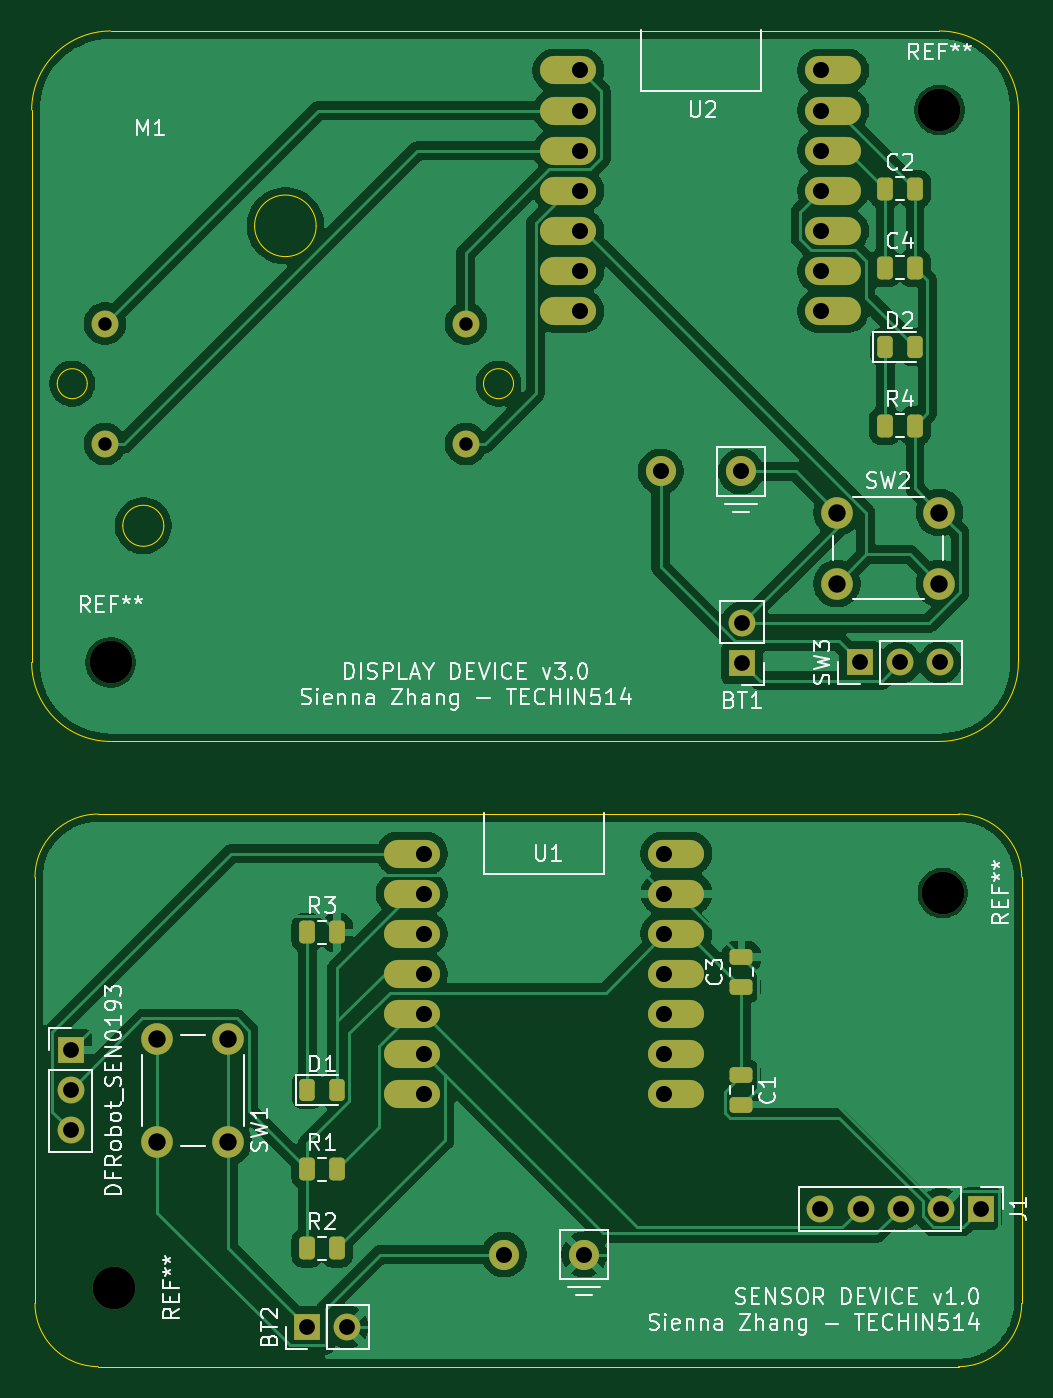
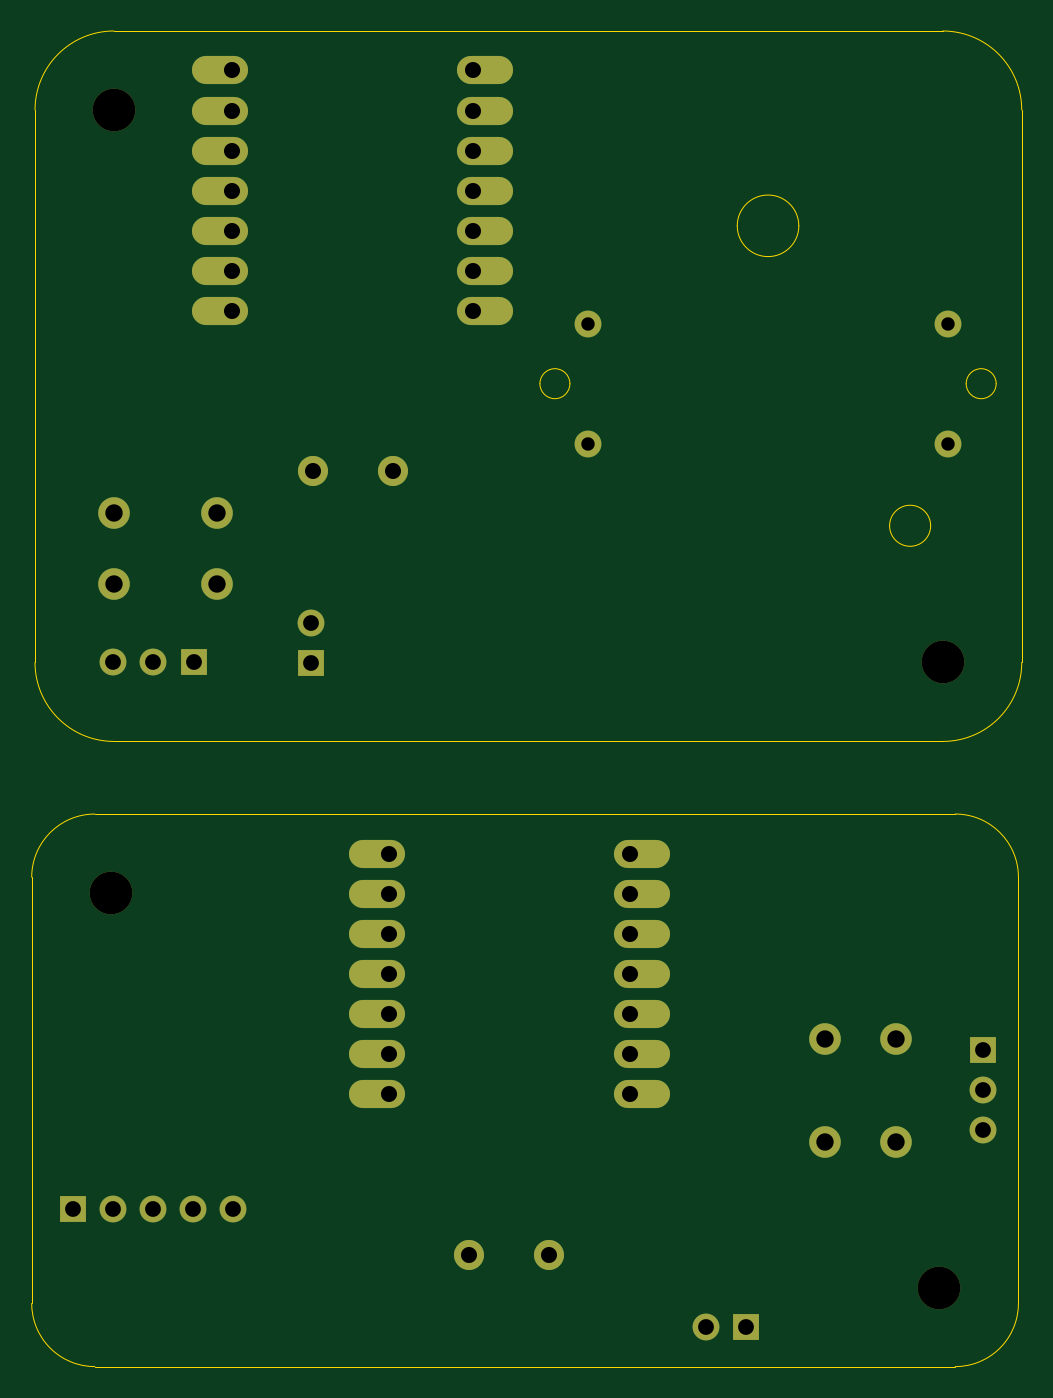
Circuit board: 11 layer files. Board 62.7 x 84.6 mm.
- bottom_copper: schematic-B_Cu.gbr (5007 bytes)
- bottom_mask: schematic-B_Mask.gbr (2594 bytes)
- paste: schematic-B_Paste.gbr (452 bytes)
- bottom_silk: schematic-B_Silkscreen.gbr (453 bytes)
- outline: schematic-Edge_Cuts.gbr (2123 bytes)
- top_copper: schematic-F_Cu.gbr (110107 bytes)
- top_mask: schematic-F_Mask.gbr (4286 bytes)
- paste: schematic-F_Paste.gbr (2139 bytes)
- top_silk: schematic-F_Silkscreen.gbr (70360 bytes)
- drill: schematic-NPTH.drl (399 bytes)
- drill: schematic-PTH.drl (1467 bytes)

=== bottom_copper: schematic-B_Cu.gbr (5007 bytes, source omitted) ===
=== bottom_mask: schematic-B_Mask.gbr ===
%TF.GenerationSoftware,KiCad,Pcbnew,9.0.6*%
%TF.CreationDate,2026-03-05T14:23:29-08:00*%
%TF.ProjectId,schematic,73636865-6d61-4746-9963-2e6b69636164,rev?*%
%TF.SameCoordinates,Original*%
%TF.FileFunction,Soldermask,Bot*%
%TF.FilePolarity,Negative*%
%FSLAX46Y46*%
G04 Gerber Fmt 4.6, Leading zero omitted, Abs format (unit mm)*
G04 Created by KiCad (PCBNEW 9.0.6) date 2026-03-05 14:23:29*
%MOMM*%
%LPD*%
G01*
G04 APERTURE LIST*
%ADD10C,2.700000*%
%ADD11R,1.700000X1.700000*%
%ADD12C,1.700000*%
%ADD13O,3.556000X1.778000*%
%ADD14C,1.905000*%
%ADD15C,2.000000*%
G04 APERTURE END LIST*
D10*
%TO.C,REF\u002A\u002A*%
X115160000Y-96566120D03*
%TD*%
%TO.C,REF\u002A\u002A*%
X167660000Y-61566120D03*
%TD*%
%TO.C,REF\u002A\u002A*%
X115370000Y-136166120D03*
%TD*%
%TO.C,REF\u002A\u002A*%
X167870000Y-111166120D03*
%TD*%
D11*
%TO.C,BT1*%
X155160000Y-96606120D03*
D12*
X155160000Y-94066120D03*
%TD*%
D11*
%TO.C,BT2*%
X127620000Y-138666120D03*
D12*
X130160000Y-138666120D03*
%TD*%
D13*
%TO.C,U2*%
X144158000Y-59066120D03*
X144158000Y-61606120D03*
X144158000Y-64146120D03*
X144158000Y-66686120D03*
X144158000Y-69226120D03*
X144158000Y-71766120D03*
X144158000Y-74306120D03*
X160922000Y-74306120D03*
X160922000Y-71766120D03*
X160922000Y-69226120D03*
X160922000Y-66686120D03*
X160922000Y-64146120D03*
X160922000Y-61606120D03*
X160922000Y-59066120D03*
D14*
X150000000Y-84466120D03*
X155080000Y-84466120D03*
%TD*%
D15*
%TO.C,SW2*%
X161160000Y-87066120D03*
X167660000Y-87066120D03*
X161160000Y-91566120D03*
X167660000Y-91566120D03*
%TD*%
D11*
%TO.C,SW3*%
X162620000Y-96566120D03*
D12*
X165160000Y-96566120D03*
X167700000Y-96566120D03*
%TD*%
D11*
%TO.C,J1*%
X170280000Y-131166120D03*
D12*
X167740000Y-131166120D03*
X165200000Y-131166120D03*
X162660000Y-131166120D03*
X160120000Y-131166120D03*
%TD*%
D15*
%TO.C,SW1*%
X122620000Y-120416120D03*
X122620000Y-126916120D03*
X118120000Y-120416120D03*
X118120000Y-126916120D03*
%TD*%
D12*
%TO.C,M1*%
X137660000Y-75096120D03*
X137660000Y-82716120D03*
X114800000Y-82716120D03*
X114800000Y-75096120D03*
%TD*%
D13*
%TO.C,U1*%
X134238000Y-108666120D03*
X134238000Y-111206120D03*
X134238000Y-113746120D03*
X134238000Y-116286120D03*
X134238000Y-118826120D03*
X134238000Y-121366120D03*
X134238000Y-123906120D03*
X151002000Y-123906120D03*
X151002000Y-121366120D03*
X151002000Y-118826120D03*
X151002000Y-116286120D03*
X151002000Y-113746120D03*
X151002000Y-111206120D03*
X151002000Y-108666120D03*
D14*
X140080000Y-134066120D03*
X145160000Y-134066120D03*
%TD*%
D11*
%TO.C,DFRobot_SEN0193*%
X112620000Y-121126120D03*
D12*
X112620000Y-123666120D03*
X112620000Y-126206120D03*
%TD*%
M02*

=== paste: schematic-B_Paste.gbr ===
%TF.GenerationSoftware,KiCad,Pcbnew,9.0.6*%
%TF.CreationDate,2026-03-05T14:23:29-08:00*%
%TF.ProjectId,schematic,73636865-6d61-4746-9963-2e6b69636164,rev?*%
%TF.SameCoordinates,Original*%
%TF.FileFunction,Paste,Bot*%
%TF.FilePolarity,Positive*%
%FSLAX46Y46*%
G04 Gerber Fmt 4.6, Leading zero omitted, Abs format (unit mm)*
G04 Created by KiCad (PCBNEW 9.0.6) date 2026-03-05 14:23:29*
%MOMM*%
%LPD*%
G01*
G04 APERTURE LIST*
G04 APERTURE END LIST*
M02*

=== bottom_silk: schematic-B_Silkscreen.gbr ===
%TF.GenerationSoftware,KiCad,Pcbnew,9.0.6*%
%TF.CreationDate,2026-03-05T14:23:29-08:00*%
%TF.ProjectId,schematic,73636865-6d61-4746-9963-2e6b69636164,rev?*%
%TF.SameCoordinates,Original*%
%TF.FileFunction,Legend,Bot*%
%TF.FilePolarity,Positive*%
%FSLAX46Y46*%
G04 Gerber Fmt 4.6, Leading zero omitted, Abs format (unit mm)*
G04 Created by KiCad (PCBNEW 9.0.6) date 2026-03-05 14:23:29*
%MOMM*%
%LPD*%
G01*
G04 APERTURE LIST*
G04 APERTURE END LIST*
M02*

=== outline: schematic-Edge_Cuts.gbr ===
%TF.GenerationSoftware,KiCad,Pcbnew,9.0.6*%
%TF.CreationDate,2026-03-05T14:23:29-08:00*%
%TF.ProjectId,schematic,73636865-6d61-4746-9963-2e6b69636164,rev?*%
%TF.SameCoordinates,Original*%
%TF.FileFunction,Profile,NP*%
%FSLAX46Y46*%
G04 Gerber Fmt 4.6, Leading zero omitted, Abs format (unit mm)*
G04 Created by KiCad (PCBNEW 9.0.6) date 2026-03-05 14:23:29*
%MOMM*%
%LPD*%
G01*
G04 APERTURE LIST*
%TA.AperFunction,Profile*%
%ADD10C,0.050000*%
%TD*%
G04 APERTURE END LIST*
D10*
X168870000Y-106166120D02*
X114370000Y-106166120D01*
X172870000Y-137166120D02*
G75*
G02*
X168870000Y-141166120I-4000000J0D01*
G01*
X114370000Y-141166120D02*
G75*
G02*
X110370000Y-137166120I0J4000000D01*
G01*
X168870000Y-106166120D02*
G75*
G02*
X172870000Y-110166120I0J-4000000D01*
G01*
X167660000Y-56566120D02*
G75*
G02*
X172660000Y-61566120I0J-5000000D01*
G01*
X110160000Y-96566120D02*
X110160000Y-61566120D01*
X167660000Y-101566120D02*
X115160000Y-101566120D01*
X172660000Y-96566120D02*
G75*
G02*
X167660000Y-101566120I-5000000J0D01*
G01*
X172870000Y-137166120D02*
X172870000Y-110166120D01*
X115160000Y-101566120D02*
G75*
G02*
X110160000Y-96566120I0J5000000D01*
G01*
X110370000Y-110166120D02*
G75*
G02*
X114370000Y-106166120I4000000J0D01*
G01*
X110370000Y-110166120D02*
X110370000Y-137166120D01*
X114370000Y-141166120D02*
X168870000Y-141166120D01*
X110160000Y-61566120D02*
G75*
G02*
X115160000Y-56566120I5000000J0D01*
G01*
X172660000Y-61566120D02*
X172660000Y-96566120D01*
X115160000Y-56566120D02*
X167660000Y-56566120D01*
%TO.C,M1*%
X113680000Y-78906120D02*
G75*
G02*
X111780000Y-78906120I-950000J0D01*
G01*
X111780000Y-78906120D02*
G75*
G02*
X113680000Y-78906120I950000J0D01*
G01*
X118530000Y-87906120D02*
G75*
G02*
X115930000Y-87906120I-1300000J0D01*
G01*
X115930000Y-87906120D02*
G75*
G02*
X118530000Y-87906120I1300000J0D01*
G01*
X128180000Y-68906120D02*
G75*
G02*
X124280000Y-68906120I-1950000J0D01*
G01*
X124280000Y-68906120D02*
G75*
G02*
X128180000Y-68906120I1950000J0D01*
G01*
X140680000Y-78906120D02*
G75*
G02*
X138780000Y-78906120I-950000J0D01*
G01*
X138780000Y-78906120D02*
G75*
G02*
X140680000Y-78906120I950000J0D01*
G01*
%TD*%
M02*

=== top_copper: schematic-F_Cu.gbr (110107 bytes, source omitted) ===
=== top_mask: schematic-F_Mask.gbr ===
%TF.GenerationSoftware,KiCad,Pcbnew,9.0.6*%
%TF.CreationDate,2026-03-05T14:23:29-08:00*%
%TF.ProjectId,schematic,73636865-6d61-4746-9963-2e6b69636164,rev?*%
%TF.SameCoordinates,Original*%
%TF.FileFunction,Soldermask,Top*%
%TF.FilePolarity,Negative*%
%FSLAX46Y46*%
G04 Gerber Fmt 4.6, Leading zero omitted, Abs format (unit mm)*
G04 Created by KiCad (PCBNEW 9.0.6) date 2026-03-05 14:23:29*
%MOMM*%
%LPD*%
G01*
G04 APERTURE LIST*
G04 Aperture macros list*
%AMRoundRect*
0 Rectangle with rounded corners*
0 $1 Rounding radius*
0 $2 $3 $4 $5 $6 $7 $8 $9 X,Y pos of 4 corners*
0 Add a 4 corners polygon primitive as box body*
4,1,4,$2,$3,$4,$5,$6,$7,$8,$9,$2,$3,0*
0 Add four circle primitives for the rounded corners*
1,1,$1+$1,$2,$3*
1,1,$1+$1,$4,$5*
1,1,$1+$1,$6,$7*
1,1,$1+$1,$8,$9*
0 Add four rect primitives between the rounded corners*
20,1,$1+$1,$2,$3,$4,$5,0*
20,1,$1+$1,$4,$5,$6,$7,0*
20,1,$1+$1,$6,$7,$8,$9,0*
20,1,$1+$1,$8,$9,$2,$3,0*%
G04 Aperture macros list end*
%ADD10C,2.700000*%
%ADD11RoundRect,0.250000X-0.250000X-0.475000X0.250000X-0.475000X0.250000X0.475000X-0.250000X0.475000X0*%
%ADD12R,1.700000X1.700000*%
%ADD13C,1.700000*%
%ADD14RoundRect,0.243750X-0.243750X-0.456250X0.243750X-0.456250X0.243750X0.456250X-0.243750X0.456250X0*%
%ADD15O,3.556000X1.778000*%
%ADD16C,1.905000*%
%ADD17RoundRect,0.250000X-0.475000X0.250000X-0.475000X-0.250000X0.475000X-0.250000X0.475000X0.250000X0*%
%ADD18RoundRect,0.250000X0.475000X-0.250000X0.475000X0.250000X-0.475000X0.250000X-0.475000X-0.250000X0*%
%ADD19C,2.000000*%
G04 APERTURE END LIST*
D10*
%TO.C,REF\u002A\u002A*%
X115160000Y-96566120D03*
%TD*%
%TO.C,REF\u002A\u002A*%
X167660000Y-61566120D03*
%TD*%
%TO.C,REF\u002A\u002A*%
X115370000Y-136166120D03*
%TD*%
%TO.C,REF\u002A\u002A*%
X167870000Y-111166120D03*
%TD*%
D11*
%TO.C,R3*%
X127607500Y-113666120D03*
X129507500Y-113666120D03*
%TD*%
D12*
%TO.C,BT1*%
X155160000Y-96606120D03*
D13*
X155160000Y-94066120D03*
%TD*%
D14*
%TO.C,D2*%
X164222500Y-76566120D03*
X166097500Y-76566120D03*
%TD*%
D12*
%TO.C,BT2*%
X127620000Y-138666120D03*
D13*
X130160000Y-138666120D03*
%TD*%
D15*
%TO.C,U2*%
X144158000Y-59066120D03*
X144158000Y-61606120D03*
X144158000Y-64146120D03*
X144158000Y-66686120D03*
X144158000Y-69226120D03*
X144158000Y-71766120D03*
X144158000Y-74306120D03*
X160922000Y-74306120D03*
X160922000Y-71766120D03*
X160922000Y-69226120D03*
X160922000Y-66686120D03*
X160922000Y-64146120D03*
X160922000Y-61606120D03*
X160922000Y-59066120D03*
D16*
X150000000Y-84466120D03*
X155080000Y-84466120D03*
%TD*%
D17*
%TO.C,C1*%
X155120000Y-122716120D03*
X155120000Y-124616120D03*
%TD*%
D11*
%TO.C,R4*%
X164210000Y-81566120D03*
X166110000Y-81566120D03*
%TD*%
D18*
%TO.C,C3*%
X155120000Y-117116120D03*
X155120000Y-115216120D03*
%TD*%
D19*
%TO.C,SW2*%
X161160000Y-87066120D03*
X167660000Y-87066120D03*
X161160000Y-91566120D03*
X167660000Y-91566120D03*
%TD*%
D11*
%TO.C,R1*%
X127607500Y-128666120D03*
X129507500Y-128666120D03*
%TD*%
%TO.C,C2*%
X164210000Y-66566120D03*
X166110000Y-66566120D03*
%TD*%
D12*
%TO.C,SW3*%
X162620000Y-96566120D03*
D13*
X165160000Y-96566120D03*
X167700000Y-96566120D03*
%TD*%
D12*
%TO.C,J1*%
X170280000Y-131166120D03*
D13*
X167740000Y-131166120D03*
X165200000Y-131166120D03*
X162660000Y-131166120D03*
X160120000Y-131166120D03*
%TD*%
D14*
%TO.C,D1*%
X127620000Y-123666120D03*
X129495000Y-123666120D03*
%TD*%
D11*
%TO.C,C4*%
X164210000Y-71566120D03*
X166110000Y-71566120D03*
%TD*%
D19*
%TO.C,SW1*%
X122620000Y-120416120D03*
X122620000Y-126916120D03*
X118120000Y-120416120D03*
X118120000Y-126916120D03*
%TD*%
D13*
%TO.C,M1*%
X137660000Y-75096120D03*
X137660000Y-82716120D03*
X114800000Y-82716120D03*
X114800000Y-75096120D03*
%TD*%
D11*
%TO.C,R2*%
X127607500Y-133666120D03*
X129507500Y-133666120D03*
%TD*%
D15*
%TO.C,U1*%
X134238000Y-108666120D03*
X134238000Y-111206120D03*
X134238000Y-113746120D03*
X134238000Y-116286120D03*
X134238000Y-118826120D03*
X134238000Y-121366120D03*
X134238000Y-123906120D03*
X151002000Y-123906120D03*
X151002000Y-121366120D03*
X151002000Y-118826120D03*
X151002000Y-116286120D03*
X151002000Y-113746120D03*
X151002000Y-111206120D03*
X151002000Y-108666120D03*
D16*
X140080000Y-134066120D03*
X145160000Y-134066120D03*
%TD*%
D12*
%TO.C,DFRobot_SEN0193*%
X112620000Y-121126120D03*
D13*
X112620000Y-123666120D03*
X112620000Y-126206120D03*
%TD*%
M02*

=== paste: schematic-F_Paste.gbr (2139 bytes, source withheld) ===
=== top_silk: schematic-F_Silkscreen.gbr (70360 bytes, source omitted) ===
=== drill: schematic-NPTH.drl ===
M48
; DRILL file {KiCad 9.0.6} date 2026-03-05T14:23:20-0800
; FORMAT={-:-/ absolute / metric / decimal}
; #@! TF.CreationDate,2026-03-05T14:23:20-08:00
; #@! TF.GenerationSoftware,Kicad,Pcbnew,9.0.6
; #@! TF.FileFunction,NonPlated,1,2,NPTH
FMAT,2
METRIC
; #@! TA.AperFunction,NonPlated,NPTH,ComponentDrill
T1C2.700
%
G90
G05
T1
X115.16Y-96.566
X115.37Y-136.166
X167.66Y-61.566
X167.87Y-111.166
M30

=== drill: schematic-PTH.drl ===
M48
; DRILL file {KiCad 9.0.6} date 2026-03-05T14:23:20-0800
; FORMAT={-:-/ absolute / metric / decimal}
; #@! TF.CreationDate,2026-03-05T14:23:20-08:00
; #@! TF.GenerationSoftware,Kicad,Pcbnew,9.0.6
; #@! TF.FileFunction,Plated,1,2,PTH
FMAT,2
METRIC
; #@! TA.AperFunction,Plated,PTH,ComponentDrill
T1C0.850
; #@! TA.AperFunction,Plated,PTH,ComponentDrill
T2C1.000
; #@! TA.AperFunction,Plated,PTH,ComponentDrill
T3C1.016
; #@! TA.AperFunction,Plated,PTH,ComponentDrill
T4C1.100
%
G90
G05
T1
X114.8Y-75.096
X114.8Y-82.716
X137.66Y-75.096
X137.66Y-82.716
T2
X112.62Y-121.126
X112.62Y-123.666
X112.62Y-126.206
X127.62Y-138.666
X130.16Y-138.666
X155.16Y-94.066
X155.16Y-96.606
X160.12Y-131.166
X162.62Y-96.566
X162.66Y-131.166
X165.16Y-96.566
X165.2Y-131.166
X167.7Y-96.566
X167.74Y-131.166
X170.28Y-131.166
T3
X135.0Y-108.666
X135.0Y-111.206
X135.0Y-113.746
X135.0Y-116.286
X135.0Y-118.826
X135.0Y-121.366
X135.0Y-123.906
X140.08Y-134.066
X144.92Y-59.066
X144.92Y-61.606
X144.92Y-64.146
X144.92Y-66.686
X144.92Y-69.226
X144.92Y-71.766
X144.92Y-74.306
X145.16Y-134.066
X150.0Y-84.466
X150.24Y-108.666
X150.24Y-111.206
X150.24Y-113.746
X150.24Y-116.286
X150.24Y-118.826
X150.24Y-121.366
X150.24Y-123.906
X155.08Y-84.466
X160.16Y-59.066
X160.16Y-61.606
X160.16Y-64.146
X160.16Y-66.686
X160.16Y-69.226
X160.16Y-71.766
X160.16Y-74.306
T4
X118.12Y-120.416
X118.12Y-126.916
X122.62Y-120.416
X122.62Y-126.916
X161.16Y-87.066
X161.16Y-91.566
X167.66Y-87.066
X167.66Y-91.566
M30
